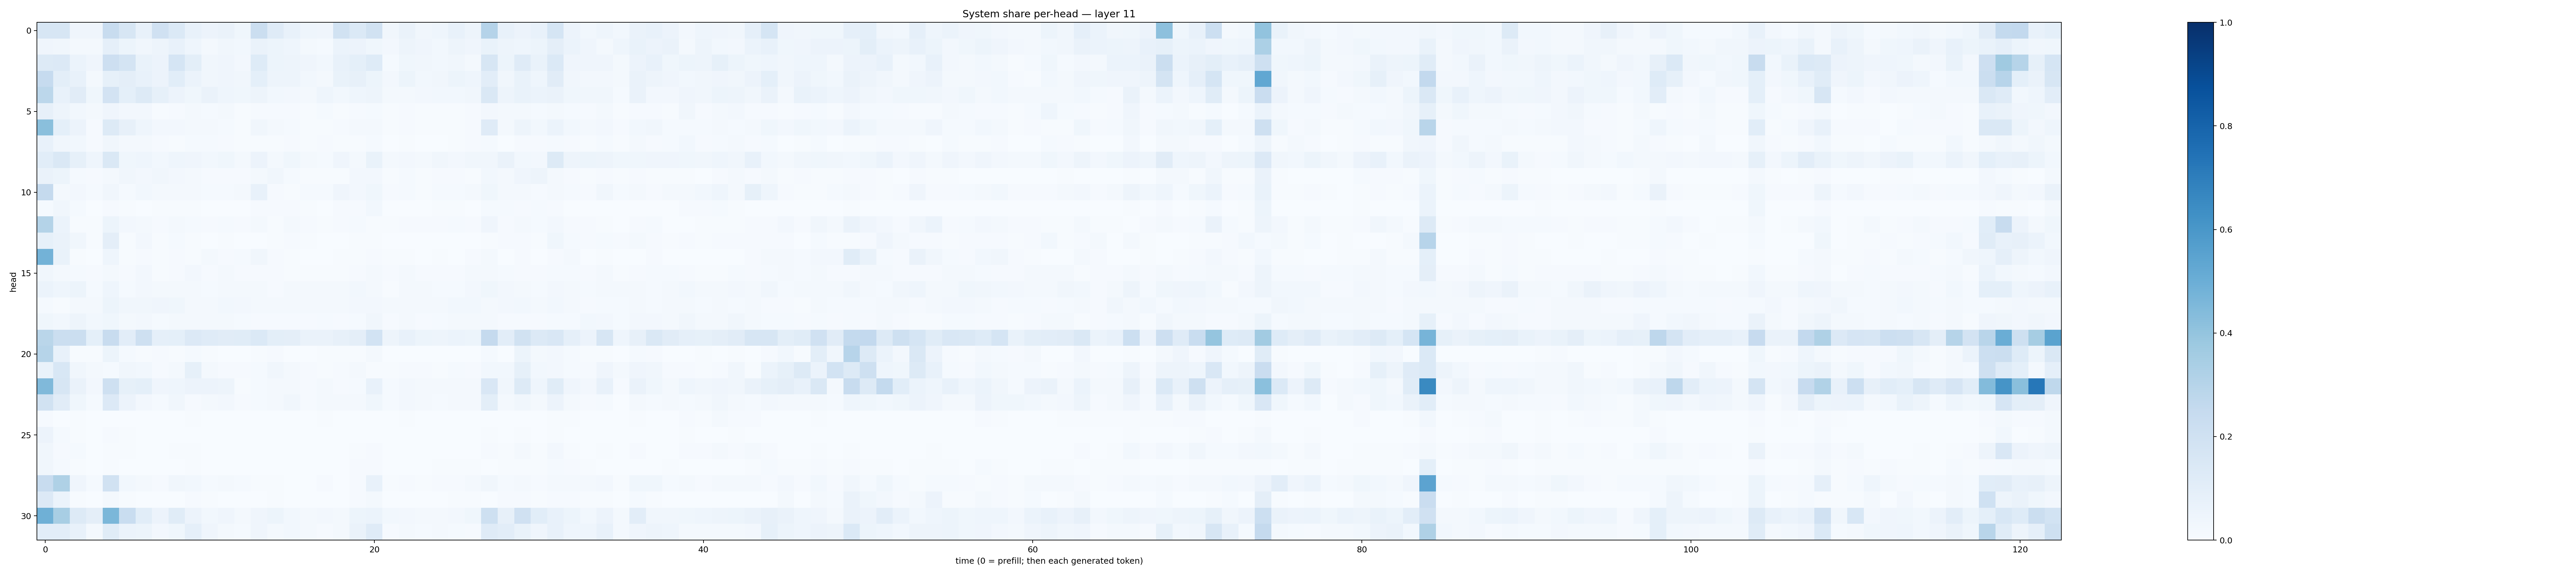

Source data for this figure (header and first rows):
0.16039915, 0.16168211, 0.04073649, 0.040102858, 0.23895404, 0.16291453, 0.07575601, 0.19912292, 0.1405887, 0.076318935, 0.056414284, 0.06309303, 0.035413496, 0.21940199, 0.118270226, 0.07180979, 0.04491943, 0.04049119, 0.19349025, 0.1374932, 0.19151407, 0.032525443, 0.06554788, 0.0346299
0.04048, 0.03442, 0.01794, 0.02263, 0.08773, 0.05165, 0.03468, 0.05009, 0.07551, 0.0431, 0.02314, 0.03289, 0.02843, 0.06569, 0.05184, 0.04672, 0.02198, 0.01409, 0.06136, 0.05849, 0.03661, 0.02397, 0.04836, 0.0408
0.1275, 0.1354, 0.06036, 0.04233, 0.2112, 0.1773, 0.0672, 0.05824, 0.1692, 0.09772, 0.03287, 0.04111, 0.02683, 0.1223, 0.05446, 0.04984, 0.04266, 0.02989, 0.0779, 0.09079, 0.1231, 0.0141, 0.03551, 0.03271
0.2469, 0.1001, 0.07395, 0.02261, 0.08279, 0.09451, 0.07574, 0.05778, 0.1056, 0.05903, 0.03436, 0.03914, 0.03306, 0.09307, 0.04825, 0.05072, 0.02811, 0.01739, 0.06753, 0.08041, 0.05322, 0.02716, 0.0541, 0.02791
0.2802, 0.07087, 0.1098, 0.03549, 0.1831, 0.09276, 0.1266, 0.08373, 0.05508, 0.03854, 0.06475, 0.04591, 0.03573, 0.05033, 0.02904, 0.0255, 0.02054, 0.04473, 0.0282, 0.04516, 0.04925, 0.01665, 0.02183, 0.02669
0.0793, 0.04762, 0.03086, 0.01621, 0.0422, 0.02624, 0.02369, 0.007518, 0.007948, 0.01744, 0.01493, 0.02296, 0.007654, 0.009155, 0.009344, 0.008452, 0.005413, 0.01373, 0.005873, 0.01088, 0.0149, 0.005941, 0.008349, 0.005671
0.4255, 0.09131, 0.05638, 0.01025, 0.1252, 0.07928, 0.04682, 0.02686, 0.02622, 0.02239, 0.01883, 0.01234, 0.007262, 0.03128, 0.01872, 0.01461, 0.00596, 0.006123, 0.008135, 0.01807, 0.01907, 0.005408, 0.009171, 0.006963
0.07032, 0.03213, 0.03105, 0.009955, 0.03328, 0.01911, 0.0225, 0.01115, 0.005734, 0.01232, 0.01238, 0.009773, 0.005049, 0.005405, 0.006963, 0.007931, 0.004395, 0.008906, 0.004686, 0.00441, 0.01481, 0.002603, 0.005136, 0.002759
0.1084, 0.1424, 0.08207, 0.04452, 0.1473, 0.03786, 0.04319, 0.02838, 0.04418, 0.04133, 0.03094, 0.0363, 0.01913, 0.05637, 0.02011, 0.03799, 0.02003, 0.01486, 0.04029, 0.02286, 0.06894, 0.01575, 0.02444, 0.01994
0.06406, 0.05354, 0.0129, 0.008882, 0.02039, 0.03342, 0.02345, 0.0329, 0.02724, 0.01916, 0.01027, 0.008874, 0.01056, 0.02306, 0.03379, 0.01381, 0.005948, 0.004688, 0.007607, 0.02347, 0.02722, 0.004632, 0.01322, 0.006306
0.2527, 0.02337, 0.027, 0.01416, 0.03504, 0.01412, 0.02774, 0.01936, 0.01742, 0.02328, 0.0146, 0.01445, 0.02209, 0.07493, 0.009533, 0.006467, 0.01218, 0.0128, 0.03916, 0.02686, 0.03772, 0.01172, 0.0147, 0.007728
0.01222, 0.03243, 0.0135, 0.003452, 0.009039, 0.00719, 0.003038, 0.004695, 0.004849, 0.007286, 0.002471, 0.001824, 0.002691, 0.00893, 0.009877, 0.01018, 0.004891, 0.003281, 0.007891, 0.009024, 0.02779, 0.00164, 0.002371, 0.002653
0.3061, 0.06073, 0.006697, 0.004207, 0.05423, 0.02597, 0.01872, 0.00988, 0.01806, 0.0142, 0.01072, 0.0131, 0.009342, 0.02225, 0.006786, 0.01702, 0.008631, 0.007609, 0.007889, 0.01549, 0.006963, 0.005772, 0.008552, 0.009305
0.08409, 0.06516, 0.0313, 0.007272, 0.09674, 0.006608, 0.02361, 0.00542, 0.01191, 0.005048, 0.002791, 0.005477, 0.001722, 0.002453, 0.003971, 0.01133, 0.004067, 0.002238, 0.001808, 0.004253, 0.005109, 0.0024, 0.002828, 0.001687
0.4771, 0.06658, 0.004485, 0.003407, 0.04481, 0.007318, 0.008572, 0.007342, 0.008555, 0.007682, 0.01943, 0.008959, 0.01274, 0.03148, 0.01116, 0.004512, 0.001309, 0.003012, 0.004294, 0.006847, 0.008968, 0.004191, 0.005066, 0.002808
0.03247, 0.02153, 0.01198, 0.00916, 0.01705, 0.01008, 0.0237, 0.005677, 0.01028, 0.02508, 0.01145, 0.02264, 0.007973, 0.008323, 0.009139, 0.007731, 0.004881, 0.007771, 0.005883, 0.01084, 0.01783, 0.01166, 0.01948, 0.01155
0.0604, 0.04634, 0.05364, 0.01398, 0.04361, 0.01543, 0.02618, 0.0158, 0.01778, 0.02231, 0.01562, 0.01694, 0.01906, 0.02026, 0.009741, 0.02026, 0.01607, 0.02153, 0.01938, 0.02974, 0.02119, 0.00775, 0.02064, 0.02265
0.014, 0.007336, 0.02166, 0.02169, 0.05253, 0.03374, 0.03255, 0.0428, 0.03726, 0.02309, 0.02071, 0.03016, 0.02468, 0.01736, 0.02202, 0.01769, 0.02023, 0.01852, 0.01804, 0.02462, 0.02677, 0.01864, 0.01573, 0.02281
0.03659, 0.03089, 0.04928, 0.02834, 0.03539, 0.01999, 0.0269, 0.01261, 0.01575, 0.02069, 0.01772, 0.0228, 0.01249, 0.01019, 0.0101, 0.01026, 0.009879, 0.01344, 0.009783, 0.01391, 0.03149, 0.00865, 0.0165, 0.009505
0.2889, 0.2216, 0.2202, 0.09192, 0.2419, 0.1032, 0.2042, 0.08748, 0.09109, 0.1334, 0.1206, 0.1109, 0.1163, 0.1395, 0.09807, 0.0941, 0.06278, 0.0663, 0.08113, 0.096, 0.1846, 0.04938, 0.07765, 0.05428
0.2988, 0.07333, 0.007136, 0.004652, 0.05294, 0.01424, 0.007635, 0.007913, 0.006677, 0.01509, 0.007082, 0.002263, 0.002351, 0.006614, 0.008955, 0.002052, 0.001092, 0.006441, 0.00449, 0.006388, 0.01568, 0.0006336, 0.0008977, 0.0008422
0.06916, 0.1528, 0.03311, 0.01783, 0.01218, 0.03128, 0.03065, 0.0104, 0.01822, 0.08496, 0.01801, 0.009935, 0.007968, 0.01343, 0.03486, 0.02, 0.00794, 0.007103, 0.0093, 0.02091, 0.007563, 0.005297, 0.01002, 0.008487
0.4477, 0.157, 0.06606, 0.02474, 0.2059, 0.08354, 0.09374, 0.03997, 0.0468, 0.05709, 0.05489, 0.05061, 0.007146, 0.01514, 0.01793, 0.01973, 0.008542, 0.0214, 0.01049, 0.01208, 0.07167, 0.01361, 0.0237, 0.01923
0.1936, 0.1098, 0.03738, 0.01537, 0.134, 0.05556, 0.02373, 0.01327, 0.032, 0.01113, 0.01761, 0.0258, 0.01081, 0.01287, 0.02073, 0.03353, 0.01069, 0.0161, 0.01758, 0.01713, 0.03809, 0.01452, 0.02612, 0.02125
0.01006, 0.002929, 0.00446, 0.00342, 0.001511, 0.003552, 0.002415, 0.001979, 0.003202, 0.007216, 0.002019, 0.003316, 0.002493, 0.001448, 0.0006956, 0.0008631, 0.001238, 0.005174, 0.001535, 0.003565, 0.003279, 0.002041, 0.004166, 0.002719
0.0555, 0.0124, 0.005641, 0.001782, 0.008832, 0.00587, 0.003268, 0.003807, 0.003371, 0.002998, 0.002233, 0.002002, 0.001332, 0.0014, 0.001301, 0.001169, 0.0002626, 0.0005875, 0.0004121, 0.002402, 0.00134, 0.0007627, 0.002179, 0.001183
0.03242, 0.008441, 0.01292, 0.002147, 0.005367, 0.007411, 0.003689, 0.002668, 0.004265, 0.005164, 0.001135, 0.001674, 0.001036, 0.002988, 0.001282, 0.001551, 0.0004344, 0.001674, 0.001137, 0.005479, 0.01014, 0.001091, 0.003487, 0.002031
0.03484, 0.01549, 0.005587, 0.002746, 0.004025, 0.003433, 0.001512, 0.003222, 0.003879, 0.006081, 0.003896, 0.003801, 0.001805, 0.001996, 0.002411, 0.002646, 0.0019, 0.002992, 0.0028, 0.0079, 0.00925, 0.002314, 0.002857, 0.003142
0.2395, 0.3221, 0.04164, 0.01309, 0.194, 0.03061, 0.02204, 0.009067, 0.03421, 0.02925, 0.01399, 0.01819, 0.01221, 0.005966, 0.004722, 0.003555, 0.003273, 0.009831, 0.003385, 0.009797, 0.07102, 0.004761, 0.0106, 0.006838
0.1364, 0.05974, 0.005799, 0.001575, 0.02177, 0.004768, 0.002402, 0.002367, 0.002992, 0.009382, 0.005356, 0.003784, 0.002097, 0.002407, 0.005783, 0.001434, 0.001255, 0.002241, 0.001932, 0.009922, 0.01878, 0.001193, 0.001369, 0.001761
0.4914, 0.3406, 0.132, 0.09472, 0.4587, 0.2306, 0.1081, 0.05771, 0.1144, 0.05683, 0.02778, 0.04201, 0.02059, 0.04056, 0.0527, 0.02935, 0.01797, 0.02731, 0.01564, 0.05455, 0.06086, 0.02934, 0.02346, 0.01857
0.1049, 0.1038, 0.07194, 0.02163, 0.1168, 0.06191, 0.05314, 0.0237, 0.03625, 0.08826, 0.04069, 0.02132, 0.0137, 0.0425, 0.0192, 0.02765, 0.01976, 0.01146, 0.02291, 0.06432, 0.1181, 0.009175, 0.01821, 0.01307
